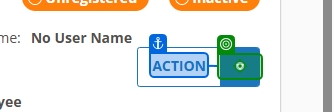
Task: Robotic Enterprise Framework
Workflow: extraction_Data_Policies

Step 1: click on 'Action'

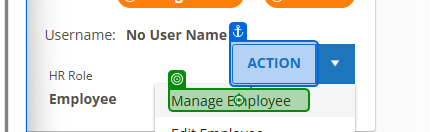
Step 2: click on 'Manage Employee'

Step 3: click on 'Training' (no picture)

Step 4: get-text (no picture)

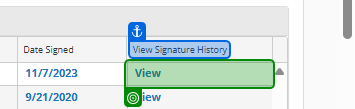
Step 5: check 'View Signature History'

Step 6: click on 'View' (no picture)

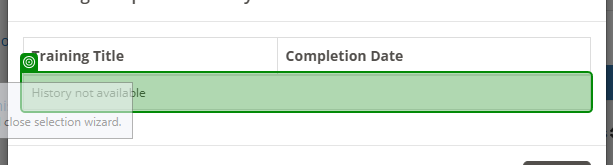
Step 7 [then]: check 'Completion History'

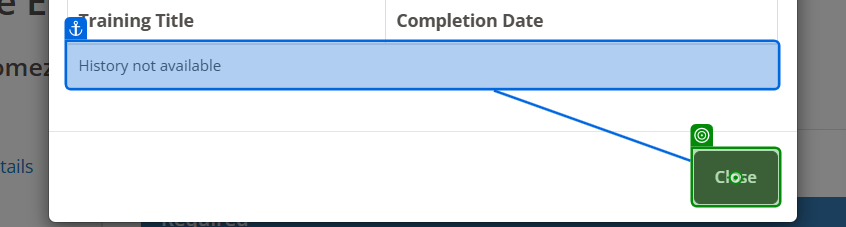
Step 8: click on 'Close'

Step 9: get-text (no picture)

Step 10: click on 'Notice of Company Polic…(1)' (no picture)

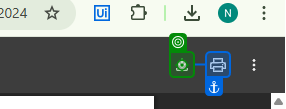
Step 11: click on 'grouping'

Step 12: find 'chrome.exe  Save As' (no picture)

Step 13: type "[File_FolderPath+"\"+Current11(0).ToString.Replace(":","-").Replace("?","-") & "_" & Current11(3).ToString.Replace("/","-")& "_" & Current11(2).ToString.Replace("/","-")& "_" & Current11(1).ToString.Replace("/","-")]" into 'File name' (no picture)

Step 14: click on 'Save' (no picture)

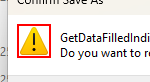
Step 15: find the graphic 'MainInstructionIcon' in window 'Confirm Save As' (chrome.exe)

Step 16: click on 'Yes' (no picture)

Step 17: click on 'Close' (no picture)

Step 18: click (no picture)

Step 19: click on 'grouping' (same screen as step 11)

Step 20: find 'chrome.exe  Save As' (no picture)

Step 21: type "[File_FolderPath+"\"+Current12(0).ToString.Replace(":","-").Replace("?","-") & "_" & Current12(3).ToString.Replace("/","-")]" into 'File name' (no picture)

Step 22: click on 'Save' (no picture)

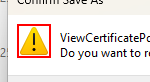
Step 23: find the graphic 'MainInstructionIcon' in window 'Confirm Save As' (chrome.exe)

Step 24: click on 'Yes' (no picture)

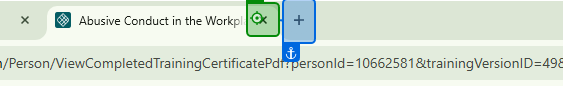
Step 25: click on 'Close' (repeated 2 times)

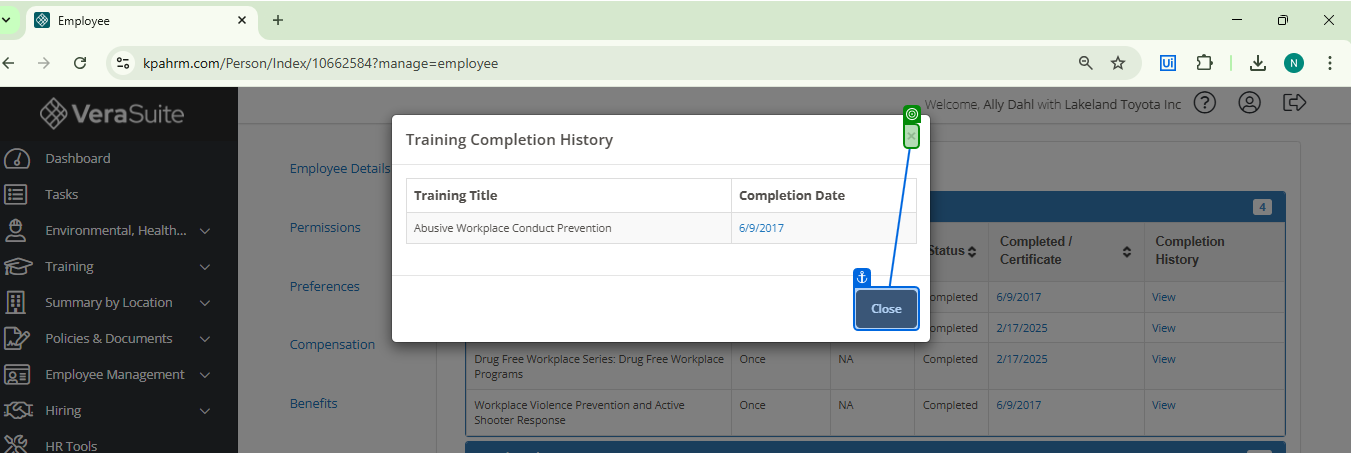
Step 27: check

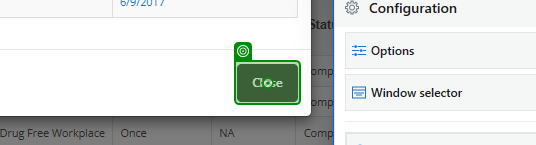
Step 28: click on 'Close'

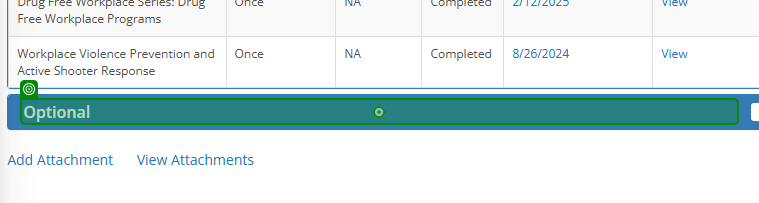
Step 29: click on 'Optional'

Step 30: Mouse Scroll 'Manage Employee' (no picture)

Step 31: SearchedElement (no picture)

Step 32: get-text (no picture)

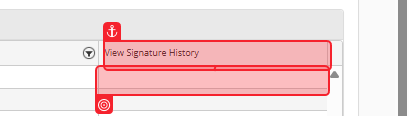
Step 33: check 'Completion History'

Step 34: click on 'View' (no picture)

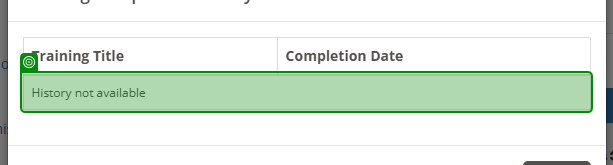
Step 35 [then]: check 'Completion History'

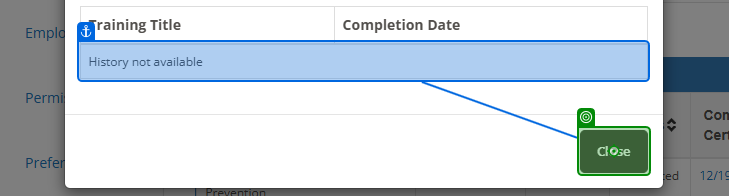
Step 36: click on 'Close'

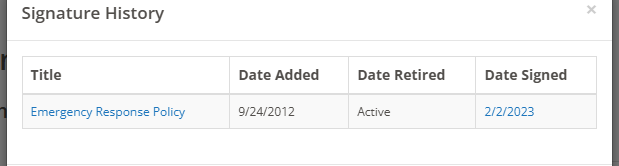
Step 37: get-text

Step 38: click (no picture)

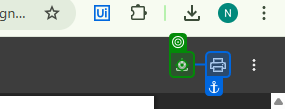
Step 39: click on 'grouping'

Step 40: type "[File_FolderPath+"\"+Current21(0).ToString.Replace(":","-").Replace("?","-") & "_" & Current21(3).ToString.Replace("/","-") & "_" & Current21(2).ToString.Replace("/","-") & "_" & Current21(1).ToString.Replace("/","-")]" into 'File name' (no picture)

Step 41: find 'chrome.exe  Save As' (no picture)

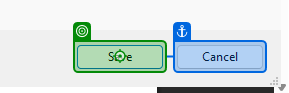
Step 42: click on 'Save'

Step 43: find the graphic 'MainInstructionIcon' in window 'Confirm Save As' (chrome.exe) (same screen as step 23)

Step 44: click on 'Yes' (no picture)

Step 45: click on 'Close' (no picture)

Step 46: click on '[number redacted]' (no picture)

Step 47: click on 'grouping' (same screen as step 39)

Step 48: type "[File_FolderPath+"\"+Current22(0).ToString.Replace(":","-").Replace("?","-") & "_" & Current22(3).ToString.Replace("/","-")]" into 'File name' (no picture)

Step 49: find 'chrome.exe  Save As' (no picture)

Step 50: click on 'Save' (same screen as step 42)

Step 51: find the graphic 'MainInstructionIcon' in window 'Confirm Save As' (chrome.exe) (same screen as step 23)

Step 52: click on 'Yes' (no picture)

Step 53: click on 'Close' (no picture)

Step 54: check (no picture)

Step 55: click on 'Close' (same screen as step 28)